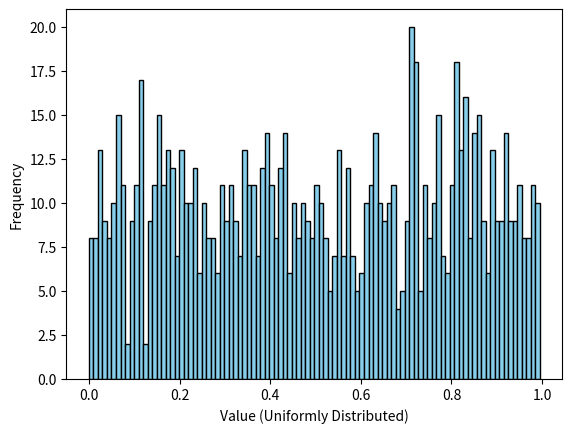

Here is the Python script that generated this plot:
import matplotlib.pyplot as plt
import numpy as np

rng = np.random.default_rng()
data = rng.uniform(low=0.0, high=1.0, size=1000)

plt.hist(data, bins=100, color='skyblue', edgecolor='black')

plt.xlabel('Value (Uniformly Distributed)')
plt.ylabel('Frequency')

plt.savefig('uniform_histogram.pdf', format='pdf')

plt.show()
